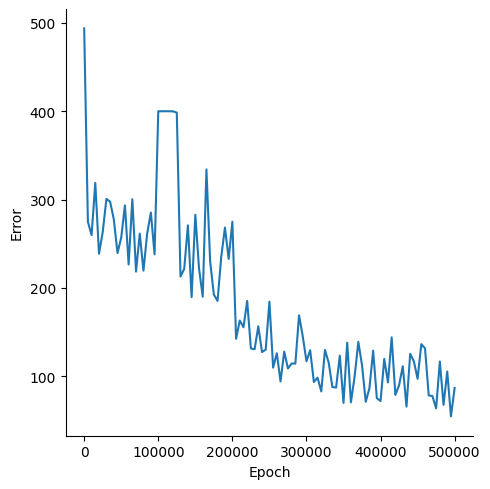

Values plotted in this chart, from the file beside it:
, Epoch, Error
0, 0, 493.6
1, 5000, 274.9
2, 10000, 259.8
3, 15000, 318.9
4, 20000, 238.6
5, 25000, 263.1
6, 30000, 300.7
7, 35000, 297.6
8, 40000, 277.5
9, 45000, 239.4
10, 50000, 257
11, 55000, 293.4
12, 60000, 226.5
13, 65000, 300.3
14, 70000, 218.5
15, 75000, 261.5
16, 80000, 219.6
17, 85000, 261.4
18, 90000, 285.3
19, 95000, 238.1
20, 100000, 399.9
21, 105000, 399.9
22, 110000, 399.9
23, 115000, 399.9
24, 120000, 399.8
25, 125000, 398.4
26, 130000, 212.9
27, 135000, 221.5
28, 140000, 270.8
29, 145000, 189.7
30, 150000, 282.8
31, 155000, 222.1
32, 160000, 190.1
33, 165000, 334.1
34, 170000, 230.2
35, 175000, 192.6
36, 180000, 185.3
37, 185000, 235.2
38, 190000, 268.3
39, 195000, 232.9
40, 200000, 274.9
41, 205000, 142.5
42, 210000, 163.1
43, 215000, 155.5
44, 220000, 185.3
45, 225000, 131.5
46, 230000, 130.6
47, 235000, 156.6
48, 240000, 127.5
49, 245000, 130.2
50, 250000, 184.5
51, 255000, 109.8
52, 260000, 126.1
53, 265000, 94.26
54, 270000, 128
55, 275000, 108.9
56, 280000, 114.6
57, 285000, 114.4
58, 290000, 169
59, 295000, 145.3
... 41 more rows
